Photos from the image-classification dataset "dataset" in the GitHub repository AicoSchreurs/street-type-classification-yolov8. Its 3 classes are: fietsstraat, rural road, snelweg.

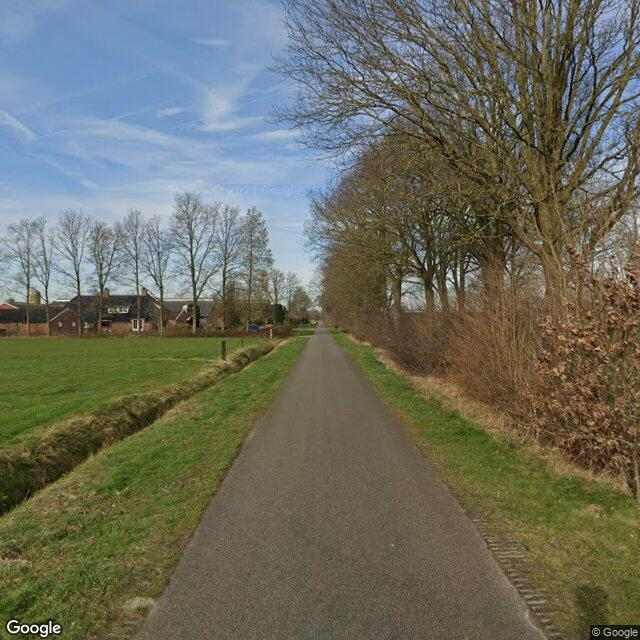
Label: rural road

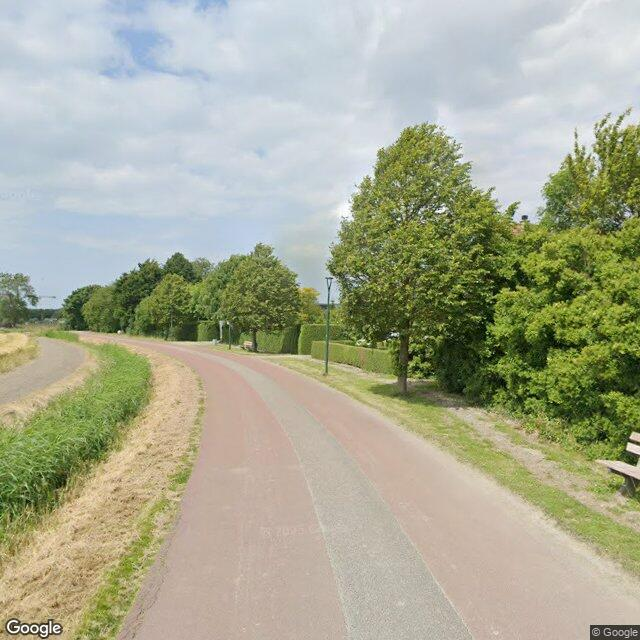
Label: fietsstraat

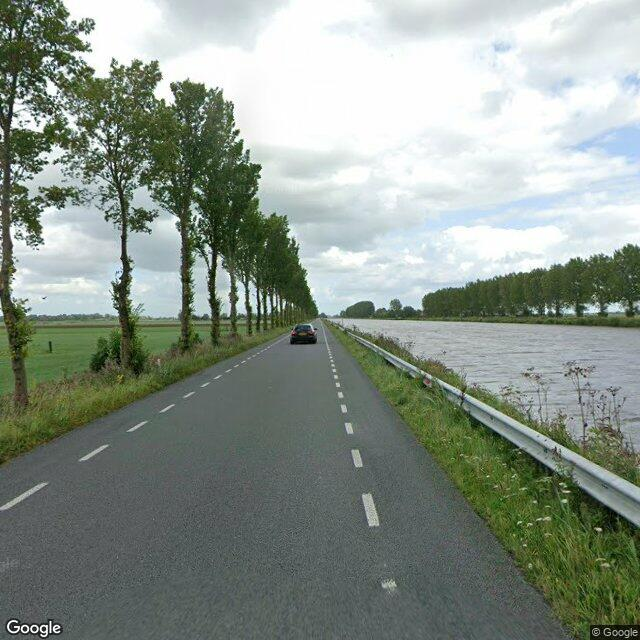
Label: rural road

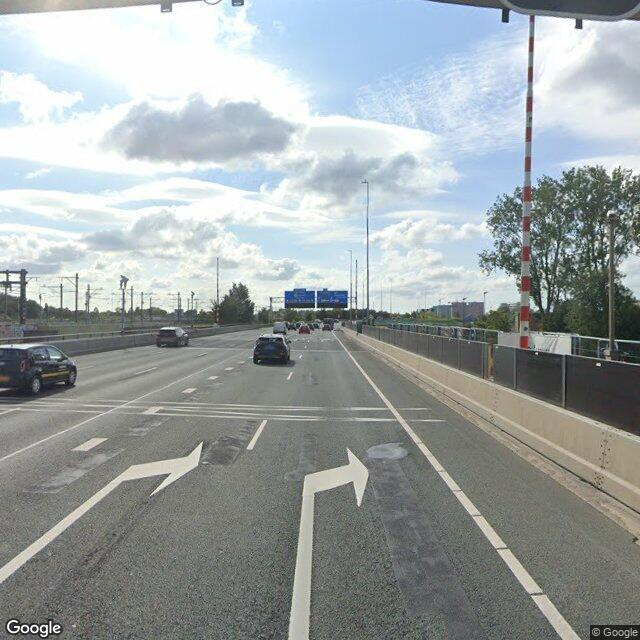
Label: snelweg

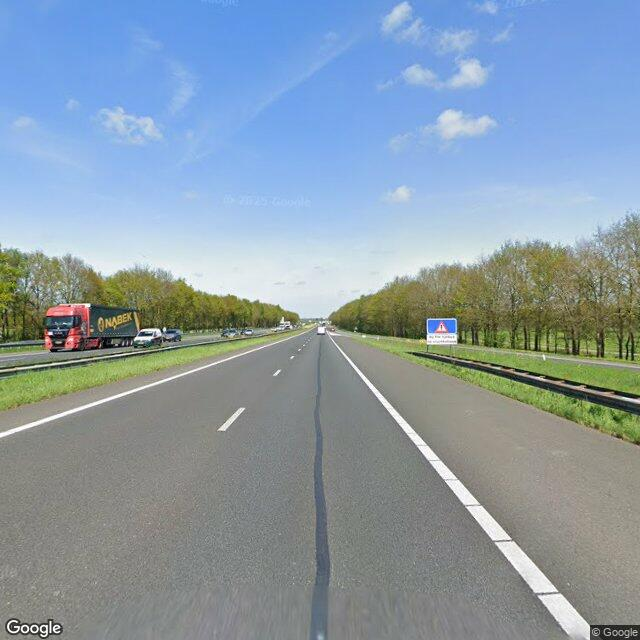
Label: snelweg

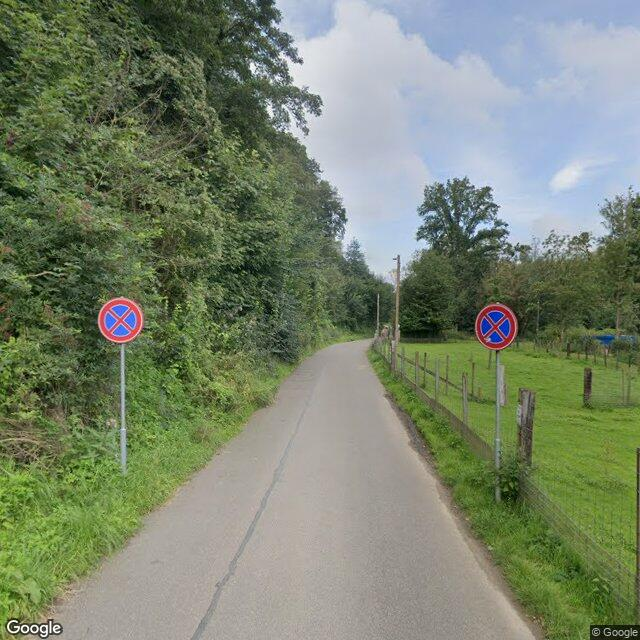
Label: fietsstraat
